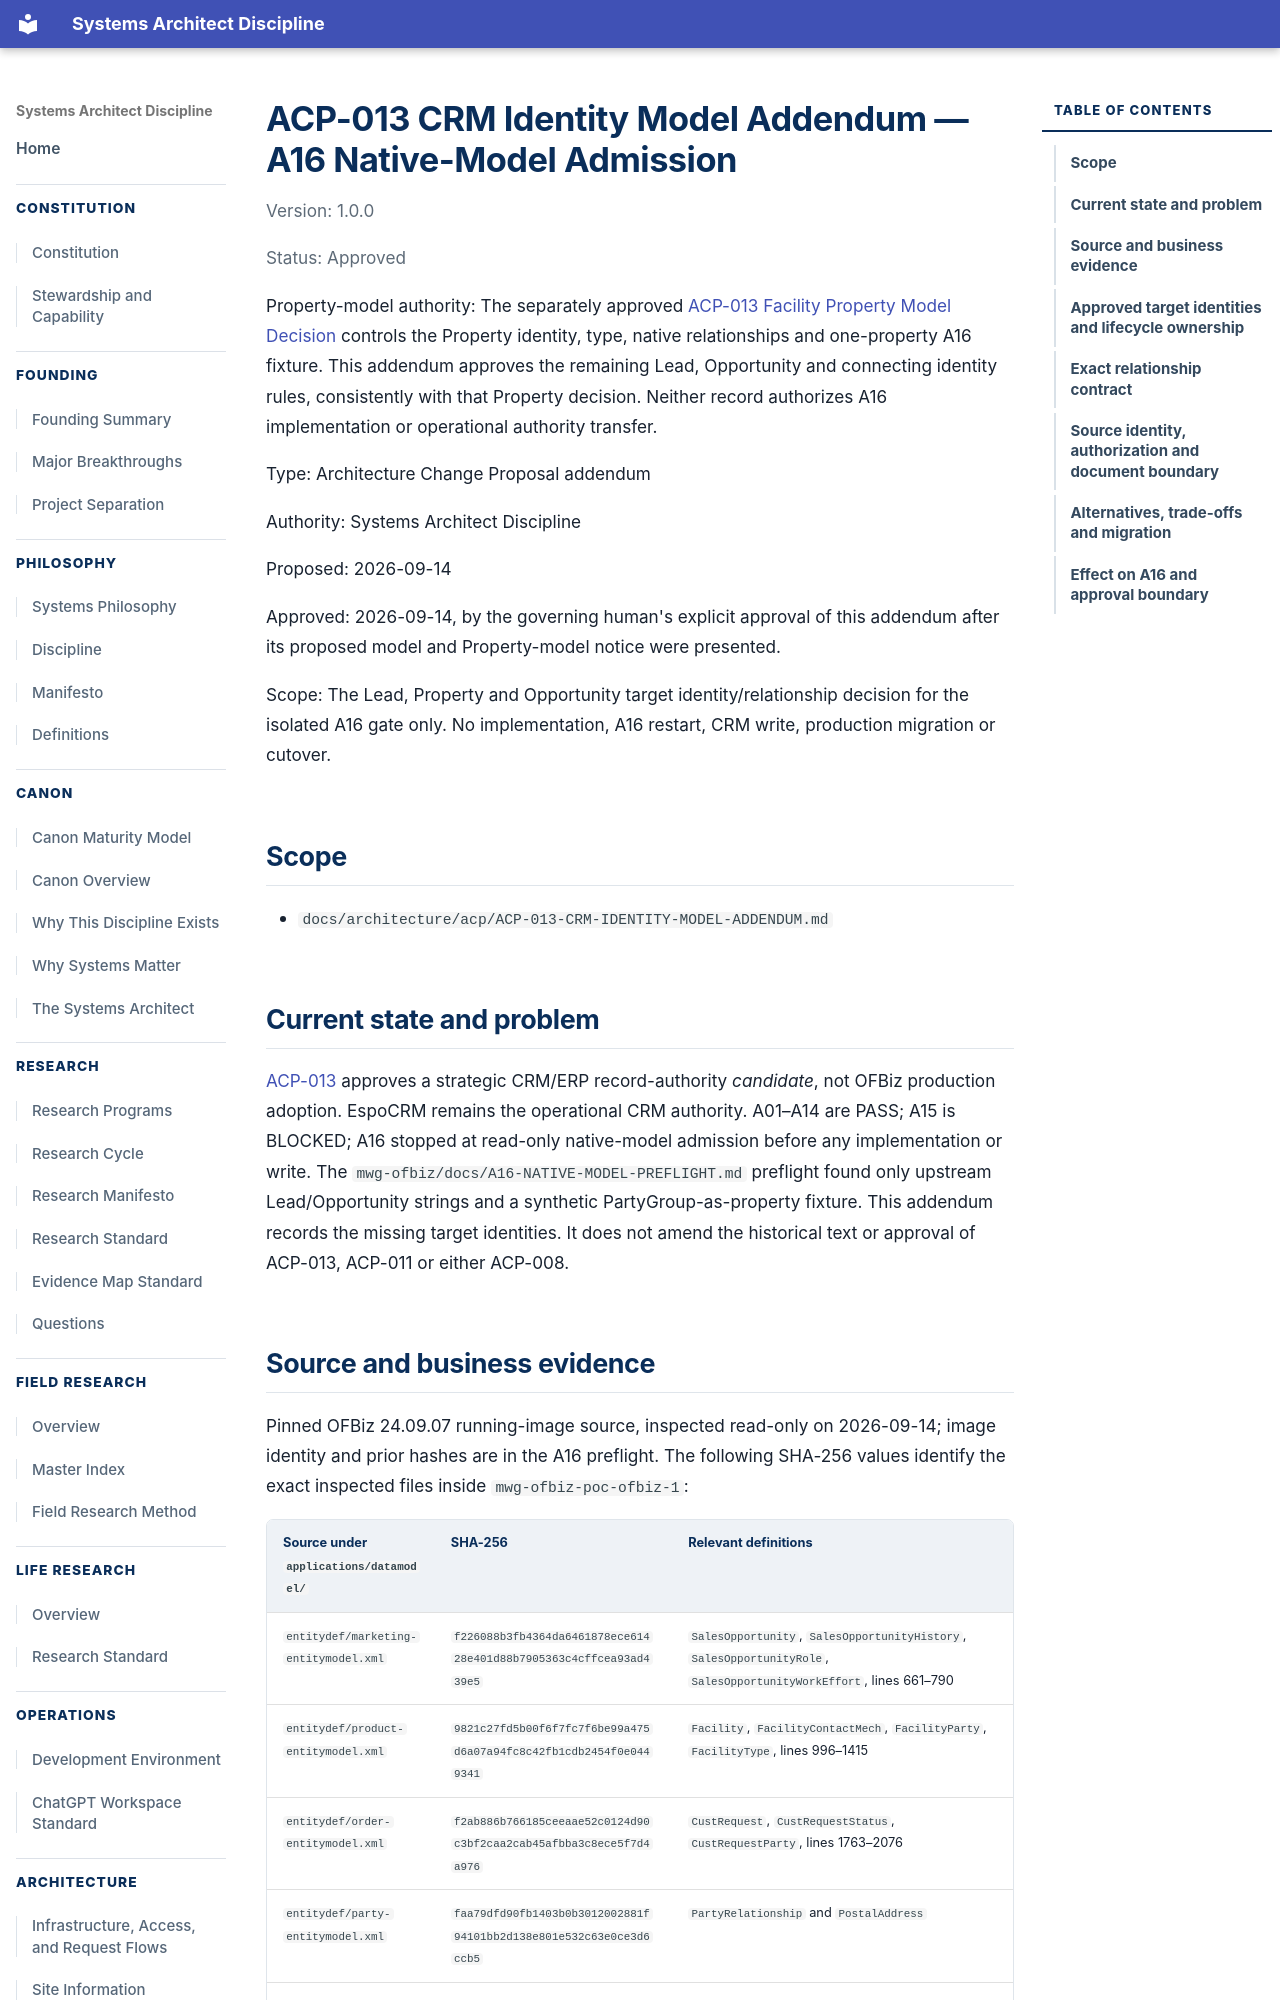

repository: jesse5656/jryanrussow-site · page: architecture/acp/ACP-013-CRM-IDENTITY-MODEL-ADDENDUM/index.html · generator: mkdocs

# ACP-013 CRM Identity Model Addendum — A16 Native-Model Admission

Version: 1.0.0

Status: Approved

Property-model authority: The separately approved [ACP-013 Facility Property Model Decision](ACP-013-FACILITY-PROPERTY-MODEL-DECISION.md) controls the Property identity, type, native relationships and one-property A16 fixture. This addendum approves the remaining Lead, Opportunity and connecting identity rules, consistently with that Property decision. Neither record authorizes A16 implementation or operational authority transfer.

Type: Architecture Change Proposal addendum

Authority: Systems Architect Discipline

Proposed: 2026-09-14

Approved: 2026-09-14, by the governing human's explicit approval of this addendum after its proposed model and Property-model notice were presented.

Scope: The Lead, Property and Opportunity target identity/relationship decision for the isolated A16 gate only. No implementation, A16 restart, CRM write, production migration or cutover.

## Scope

- `docs/architecture/acp/ACP-013-CRM-IDENTITY-MODEL-ADDENDUM.md`

## Current state and problem

[ACP-013](ACP-013-MIDWEST24-CRM-ERP-AUTHORITY-TRANSITION.md) approves a strategic CRM/ERP record-authority *candidate*, not OFBiz production adoption. EspoCRM remains the operational CRM authority. A01–A14 are PASS; A15 is BLOCKED; A16 stopped at read-only native-model admission before any implementation or write. The `mwg-ofbiz/docs/A16-NATIVE-MODEL-PREFLIGHT.md` preflight found only upstream Lead/Opportunity strings and a synthetic PartyGroup-as-property fixture. This addendum records the missing target identities. It does not amend the historical text or approval of ACP-013, ACP-011 or either ACP-008.
